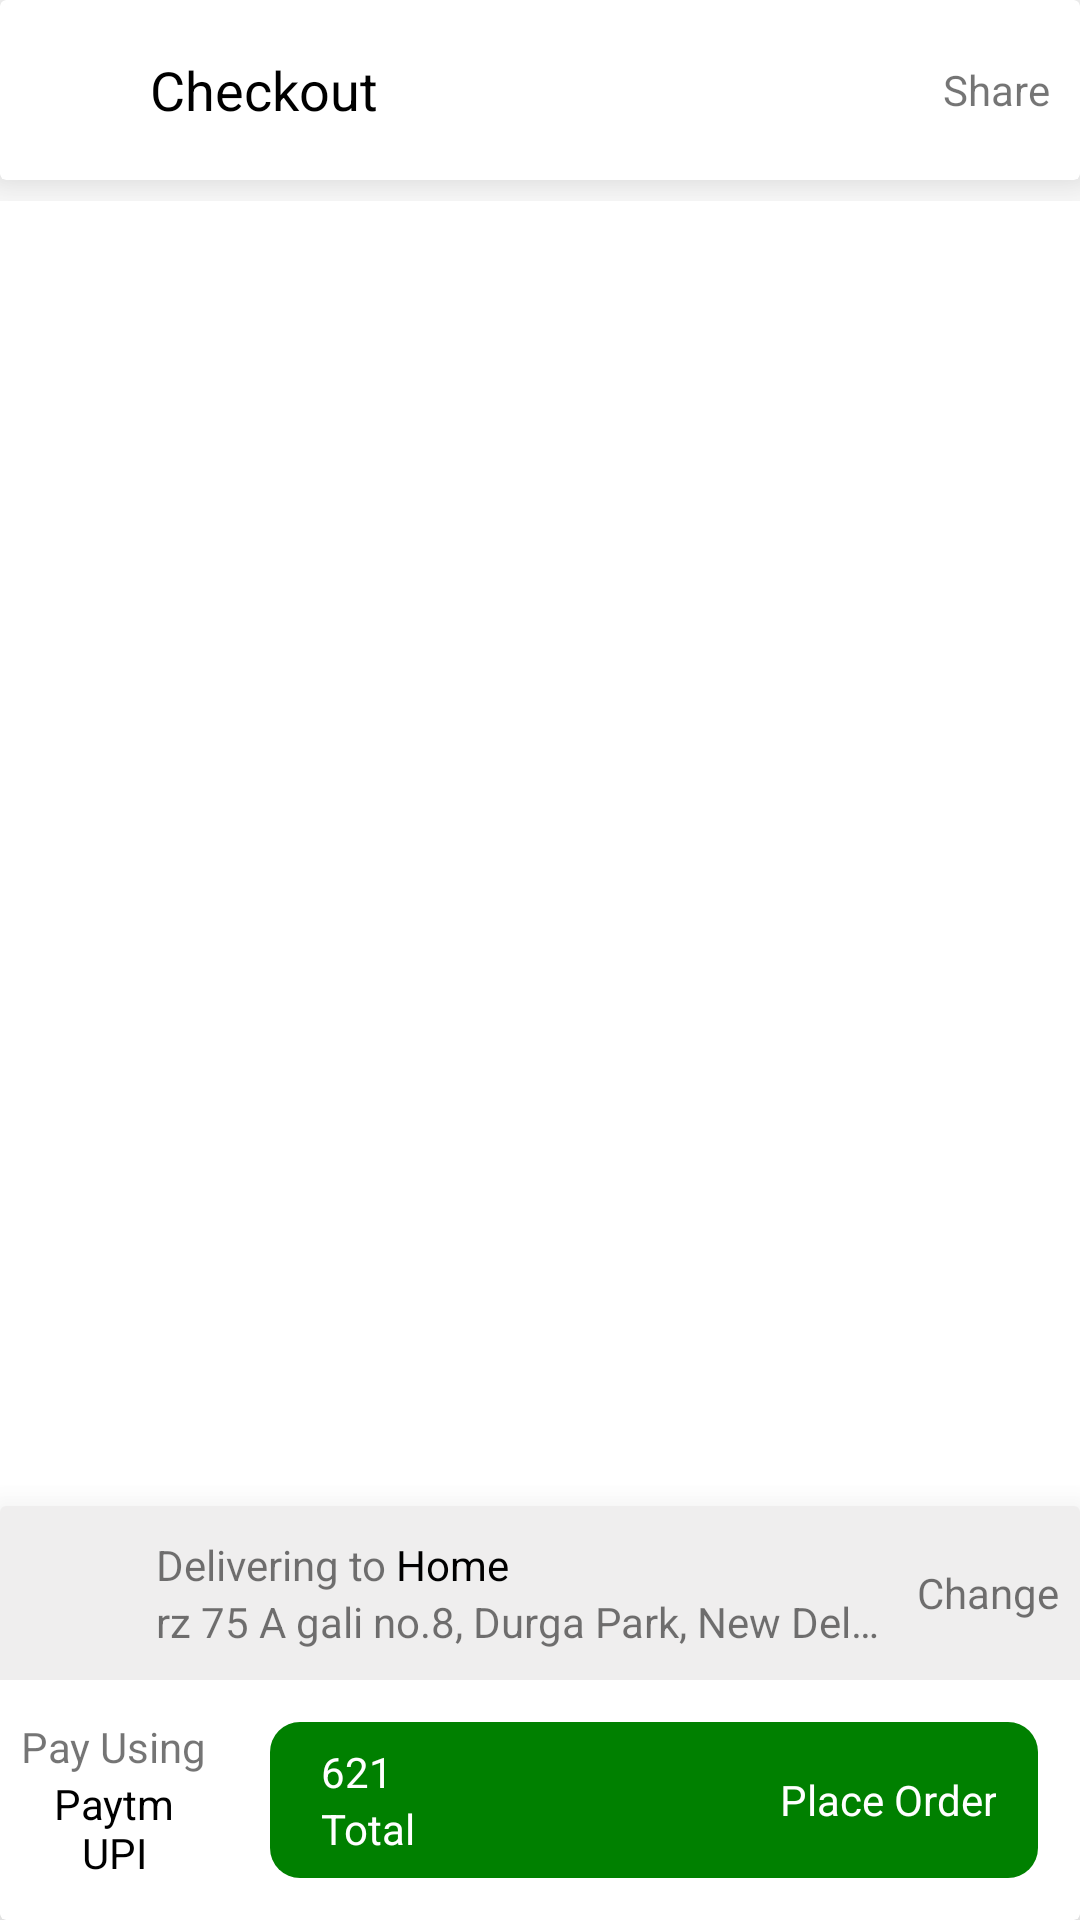

This screen was rendered from an Android layout file. Write that file and the resources it references.
<!-- AndroidManifest.xml: application theme Theme.Blinkit_Clone -->
<!-- res/layout/cart_activity_layout.xml -->
<?xml version="1.0" encoding="utf-8"?>
<LinearLayout xmlns:android="http://schemas.android.com/apk/res/android"
    xmlns:app="http://schemas.android.com/apk/res-auto"
    android:layout_width="match_parent"
    android:layout_height="match_parent"
    android:orientation="vertical">

    <LinearLayout
        android:id="@+id/header"
        android:layout_width="match_parent"
        android:layout_height="wrap_content"
        android:orientation="horizontal">

        <androidx.cardview.widget.CardView
            android:layout_width="match_parent"
            android:layout_height="wrap_content"
            android:layout_marginBottom="7dp"
            app:cardElevation="14dp">

            <LinearLayout
                android:layout_width="match_parent"
                android:layout_height="wrap_content"
                android:gravity="center_vertical"
                android:padding="10dp">

                <ImageView
                    android:layout_width="40dp"
                    android:layout_height="40dp" />

                <TextView
                    android:layout_width="0dp"
                    android:layout_height="wrap_content"
                    android:layout_weight="1"
                    android:text="Checkout"
                    android:textColor="@android:color/black"
                    android:textSize="18sp" />

                <ImageView
                    android:id="@+id/share_img"
                    android:layout_width="40dp"
                    android:layout_height="40dp" />

                <TextView
                    android:id="@+id/share_text"
                    android:layout_width="wrap_content"
                    android:layout_height="wrap_content"
                    android:text="Share"
                    android:textColor="@color/quantum_vanillagreen600" />

            </LinearLayout>
        </androidx.cardview.widget.CardView>
    </LinearLayout>

    <ScrollView
        android:layout_width="match_parent"
        android:layout_height="0dp"
        android:layout_weight="1">

    </ScrollView>

    <LinearLayout
        android:layout_width="match_parent"
        android:layout_height="wrap_content"
        android:orientation="vertical">

        <androidx.cardview.widget.CardView
            android:layout_width="match_parent"
            android:layout_height="wrap_content"
            android:layout_marginTop="7dp"
            app:cardBackgroundColor="@android:color/white"
            app:cardElevation="18dp">

            <LinearLayout
                android:layout_width="match_parent"
                android:layout_height="wrap_content"

                android:orientation="vertical">

                <LinearLayout
                    android:layout_width="match_parent"
                    android:layout_height="wrap_content"
                    android:background="#EFEEEE"
                    android:gravity="center_vertical"
                    android:orientation="horizontal">

                    <ImageView
                        android:layout_width="35dp"
                        android:layout_height="35dp"
                        android:layout_marginStart="7dp" />

                    <LinearLayout
                        android:layout_width="0dp"
                        android:layout_height="wrap_content"
                        android:layout_weight="1"
                        android:orientation="vertical"
                        android:padding="10dp">

                        <TextView
                            android:layout_width="match_parent"
                            android:layout_height="wrap_content"
                            android:ellipsize="end"
                            android:maxLines="1"
                            android:text="@string/delivering_to_home" />

                        <TextView
                            android:layout_width="match_parent"
                            android:layout_height="wrap_content"
                            android:ellipsize="end"
                            android:maxLines="1"
                            android:text="rz 75 A gali no.8, Durga Park, New Delhi - 110045" />
                    </LinearLayout>

                    <TextView
                        android:layout_width="wrap_content"
                        android:layout_height="wrap_content"
                        android:layout_marginEnd="7dp"
                        android:text="Change"
                        android:textColor="@color/quantum_vanillagreen600" />
                </LinearLayout>

                <LinearLayout
                    android:layout_width="match_parent"
                    android:layout_height="wrap_content">

                    <LinearLayout
                        android:layout_width="wrap_content"
                        android:layout_height="match_parent"
                        android:gravity="center"
                        android:orientation="vertical"
                        android:padding="7dp">

                        <TextView
                            android:layout_width="wrap_content"
                            android:layout_height="wrap_content"
                            android:drawableStart="@drawable/ic_search"
                            android:drawableEnd="@drawable/ic_search"
                            android:text="Pay Using" />

                        <TextView
                            android:layout_width="match_parent"
                            android:layout_height="wrap_content"
                            android:gravity="center_horizontal"
                            android:text="Paytm UPI"
                            android:textColor="@android:color/black" />
                    </LinearLayout>

                    <LinearLayout
                        android:id="@+id/payment_btn"
                        android:layout_width="0dp"
                        android:layout_height="wrap_content"
                        android:layout_margin="14dp"
                        android:layout_weight="1"
                        android:background="@drawable/place_order_btn"
                        android:orientation="horizontal"
                        android:padding="7dp">

                        <LinearLayout
                            android:layout_width="wrap_content"
                            android:layout_height="wrap_content"
                            android:layout_marginStart="10dp"
                            android:orientation="vertical">

                            <TextView
                                android:id="@+id/total_price"
                                android:layout_width="wrap_content"
                                android:layout_height="wrap_content"
                                android:text="621"
                                android:textColor="@android:color/white" />

                            <TextView
                                android:layout_width="wrap_content"
                                android:layout_height="wrap_content"
                                android:text="Total"
                                android:textColor="@android:color/white" />
                        </LinearLayout>

                        <LinearLayout
                            android:layout_width="0dp"
                            android:layout_height="match_parent"
                            android:layout_weight="1"
                            android:gravity="center_vertical|end"
                            android:paddingEnd="7dp">

                            <TextView
                                android:layout_width="match_parent"
                                android:layout_height="match_parent"
                                android:gravity="end|center_vertical"
                                android:text="Place Order"
                                android:textColor="@android:color/white" />
                        </LinearLayout>
                    </LinearLayout>
                </LinearLayout>
            </LinearLayout>
        </androidx.cardview.widget.CardView>


    </LinearLayout>
</LinearLayout>
<!-- resources referenced by this layout -->
<resources>
  <!-- drawable place_order_btn (drawable) -->
  <?xml version="1.0" encoding="utf-8"?>
  <shape xmlns:android="http://schemas.android.com/apk/res/android"
      android:shape="rectangle">
      <solid android:color="#008000"/> 
      <corners android:radius="10dp"/>
  </shape>
  <string name="delivering_to_home">Delivering to <font color="#FFF">Home</font></string>
  <style name="Theme.Blinkit_Clone" parent="Theme.MaterialComponents.DayNight.DarkActionBar">
          
          <item name="colorPrimary">@color/appThemeColor</item>
          <item name="colorPrimaryVariant">@color/purple_700</item>
          <item name="colorOnPrimary">@color/appThemeColor</item>
          
          <item name="colorSecondary">@color/teal_200</item>
          <item name="colorSecondaryVariant">@color/teal_700</item>
          <item name="colorOnSecondary">@color/black</item>
          
          <item name="android:statusBarColor">?attr/colorPrimaryVariant</item>
          
      </style>
  <color name="appThemeColor">#F8CC44</color>
  <color name="purple_700">#FF3700B3</color>
  <color name="teal_200">#FF03DAC5</color>
  <color name="teal_700">#FF018786</color>
  <color name="black">#FF000000</color>
</resources>
